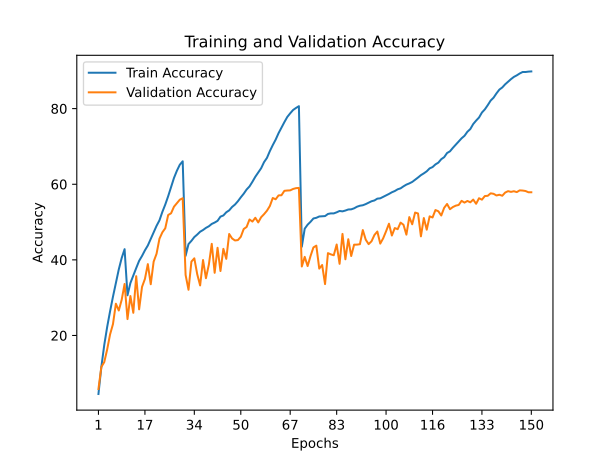

The file beside this chart, header and first rows:
train_accuracy; train_loss; valid_accuracy; valid_loss
4,5310; 4,7898; 5,8500; 4,6769
11,6830; 4,1034; 11,6800; 4,2461
17,4830; 3,6884; 12,9600; 4,4772
22,2470; 3,3993; 16,2900; 4,0555
26,3880; 3,1775; 20,2800; 4,0302
30,2550; 2,9756; 23,0100; 3,8682
33,8360; 2,7919; 28,4000; 3,4131
37,4750; 2,6192; 26,6100; 3,7870
40,4860; 2,4692; 29,4400; 3,6834
42,8280; 2,3653; 33,6200; 3,2698
30,6360; 2,9641; 24,3400; 3,7261
33,8780; 2,7962; 30,4300; 3,2664
35,8780; 2,6881; 26,0000; 3,7597
37,8280; 2,5985; 35,6800; 2,9834
39,7400; 2,5084; 26,9100; 3,7494
41,0360; 2,4391; 32,8500; 3,3117
42,5220; 2,3749; 34,9600; 3,0775
43,8070; 2,3045; 38,8700; 2,9134
45,5380; 2,2302; 33,5500; 3,2965
47,2760; 2,1457; 39,5300; 2,8024
48,9960; 2,0692; 41,6100; 2,7523
50,4510; 1,9944; 45,5900; 2,4705
52,6880; 1,9018; 47,2800; 2,3973
54,6280; 1,8048; 48,3500; 2,3291
56,8350; 1,7104; 51,8600; 2,1865
59,2890; 1,6047; 52,3200; 2,1660
61,6610; 1,5135; 54,0600; 2,1031
63,5650; 1,4292; 54,9900; 2,0838
65,1530; 1,3632; 55,9100; 1,9726
66,0710; 1,3249; 56,3000; 2,0052
41,0670; 2,4295; 36,0100; 2,9544
44,1730; 2,2983; 32,0900; 3,4753
45,0290; 2,2480; 39,5400; 2,8185
46,0270; 2,2066; 40,4100; 2,7341
46,6900; 2,1784; 36,2100; 3,1133
47,4420; 2,1501; 33,2400; 3,4008
47,8930; 2,1257; 39,9600; 2,7780
48,4610; 2,0947; 35,1500; 3,1670
48,8790; 2,0780; 38,7300; 2,9171
49,5040; 2,0502; 44,2400; 2,5485
49,8660; 2,0261; 36,5800; 3,0862
50,3220; 2,0027; 43,1900; 2,7006
51,4310; 1,9579; 37,0500; 3,0466
51,7440; 1,9378; 42,9100; 2,6566
52,5860; 1,9029; 40,2700; 2,9342
53,0920; 1,8751; 46,8400; 2,3418
53,9900; 1,8411; 45,6600; 2,4877
54,6300; 1,8051; 45,1300; 2,5426
55,5040; 1,7631; 45,2300; 2,5452
56,5400; 1,7198; 46,1000; 2,4894
57,4910; 1,6804; 48,1600; 2,3650
58,6050; 1,6315; 48,7000; 2,4106
59,4250; 1,5865; 50,6800; 2,2631
60,6510; 1,5412; 50,1300; 2,2668
61,9810; 1,4895; 51,1300; 2,2668
63,0950; 1,4369; 49,9000; 2,4700
64,2280; 1,3863; 51,2800; 2,3787
65,8410; 1,3236; 52,0800; 2,3735
66,9650; 1,2686; 53,0000; 2,3205
68,7630; 1,2010; 54,2400; 2,1926
... 90 more rows
